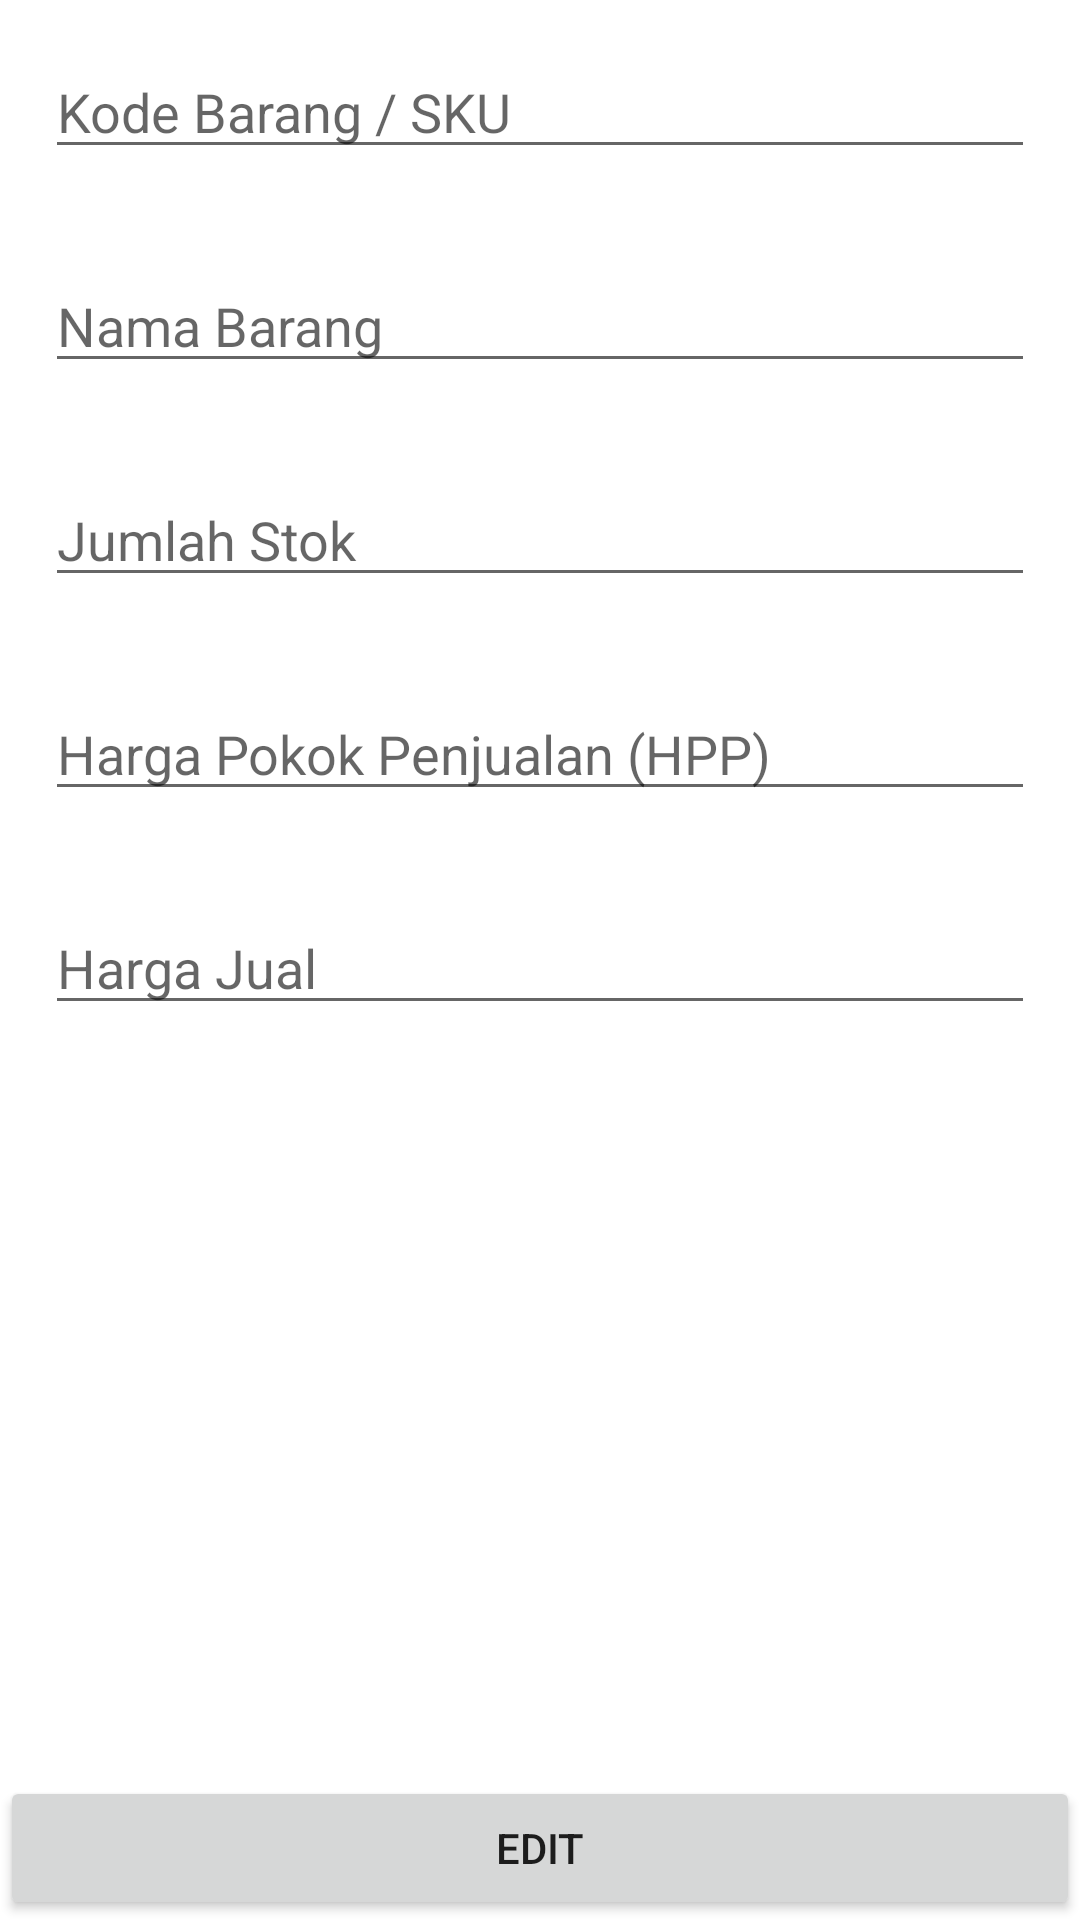

Android layout source for this screen:
<!-- AndroidManifest.xml: application theme Theme.PencatatStok -->
<!-- res/layout/fragment_edit_stok_barang.xml -->
<?xml version="1.0" encoding="utf-8"?>
<androidx.constraintlayout.widget.ConstraintLayout xmlns:android="http://schemas.android.com/apk/res/android"
    xmlns:app="http://schemas.android.com/apk/res-auto"
    xmlns:tools="http://schemas.android.com/tools"
    android:layout_width="match_parent"
    android:layout_height="match_parent">

    <RelativeLayout
        android:layout_width="match_parent"
        android:layout_height="match_parent">

        <LinearLayout
            android:layout_width="match_parent"
            android:layout_height="match_parent"
            android:orientation="vertical">

            <EditText
                android:id="@+id/e_kode_barang"
                android:layout_width="match_parent"
                android:layout_height="wrap_content"
                android:layout_margin="15dp"
                android:hint="Kode Barang / SKU"/>

            <EditText
                android:id="@+id/e_nama_barang"
                android:layout_width="match_parent"
                android:layout_height="wrap_content"
                android:layout_margin="15dp"
                android:hint="Nama Barang"/>

            <EditText
                android:id="@+id/e_jumlah_stok"
                android:layout_width="match_parent"
                android:layout_height="wrap_content"
                android:layout_margin="15dp"
                android:hint="Jumlah Stok"
                android:inputType="number"/>

            <EditText
                android:id="@+id/e_harga_pokok"
                android:layout_width="match_parent"
                android:layout_height="wrap_content"
                android:layout_margin="15dp"
                android:hint="Harga Pokok Penjualan (HPP)"
                android:inputType="numberDecimal"/>

            <EditText
                android:id="@+id/e_harga_jual"
                android:layout_width="match_parent"
                android:layout_height="wrap_content"
                android:layout_margin="15dp"
                android:hint="Harga Jual"
                android:inputType="numberDecimal"/>

        </LinearLayout>

        <Button
            android:id="@+id/btn_input_brg"
            android:layout_width="match_parent"
            android:layout_height="wrap_content"
            android:text="EDIT"
            tools:layout_editor_absoluteX="161dp"
            tools:layout_editor_absoluteY="686dp"
            android:layout_alignParentBottom="true"
            tools:ignore="MissingConstraints" />

    </RelativeLayout>

</androidx.constraintlayout.widget.ConstraintLayout>
<!-- resources referenced by this layout -->
<resources>
  <style name="Theme.PencatatStok" parent="Theme.MaterialComponents.DayNight.DarkActionBar">
          
          <item name="colorPrimary">@color/purple_500</item>
          <item name="colorPrimaryVariant">@color/purple_700</item>
          <item name="colorOnPrimary">@color/white</item>
          
          <item name="colorSecondary">@color/teal_200</item>
          <item name="colorSecondaryVariant">@color/teal_700</item>
          <item name="colorOnSecondary">@color/black</item>
          
          <item name="android:statusBarColor" tools:targetApi="l">?attr/colorPrimaryVariant</item>
          
      </style>
  <!-- not gathered from this repository: default colours our renderer supplied (Android Studio template values) -->
  <color name="purple_500">#FF6200EE</color>
  <color name="purple_700">#FF3700B3</color>
  <color name="teal_200">#FF03DAC5</color>
  <color name="teal_700">#FF018786</color>
  <color name="black">#FF000000</color>
  <color name="white">#FFFFFFFF</color>
</resources>
